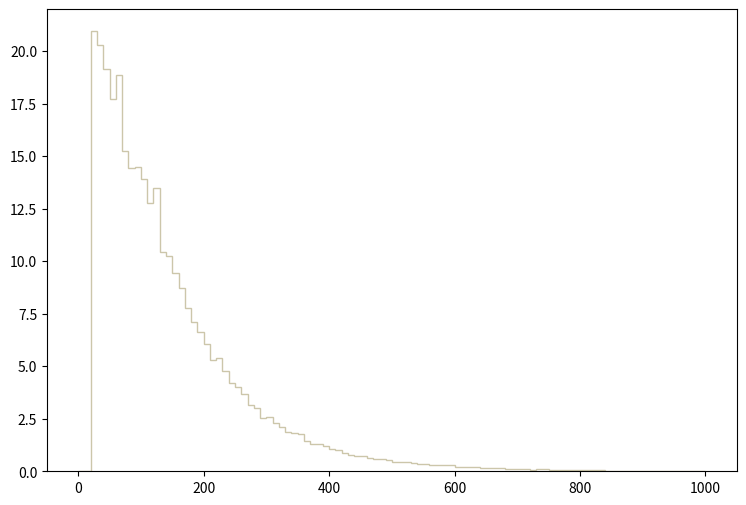

Generate this figure with matplotlib: (Note: this script raises an exception after producing the figure.)
def selection_3():

    # Library import
    import numpy
    import matplotlib
    import matplotlib.pyplot   as plt
    import matplotlib.gridspec as gridspec

    # Library version
    matplotlib_version = matplotlib.__version__
    numpy_version      = numpy.__version__

    # Histo binning
    xBinning = numpy.linspace(0.0,1000.0,101,endpoint=True)

    # Creating data sequence: middle of each bin
    xData = numpy.array([5.0,15.0,25.0,35.0,45.0,55.0,65.0,75.0,85.0,95.0,105.0,115.0,125.0,135.0,145.0,155.0,165.0,175.0,185.0,195.0,205.0,215.0,225.0,235.0,245.0,255.0,265.0,275.0,285.0,295.0,305.0,315.0,325.0,335.0,345.0,355.0,365.0,375.0,385.0,395.0,405.0,415.0,425.0,435.0,445.0,455.0,465.0,475.0,485.0,495.0,505.0,515.0,525.0,535.0,545.0,555.0,565.0,575.0,585.0,595.0,605.0,615.0,625.0,635.0,645.0,655.0,665.0,675.0,685.0,695.0,705.0,715.0,725.0,735.0,745.0,755.0,765.0,775.0,785.0,795.0,805.0,815.0,825.0,835.0,845.0,855.0,865.0,875.0,885.0,895.0,905.0,915.0,925.0,935.0,945.0,955.0,965.0,975.0,985.0,995.0])

    # Creating weights for histo: y4_PT_0
    y4_PT_0_weights = numpy.array([0.0,0.0,6.07484741657,5.20625149999,4.97627952208,4.77637954127,4.55171156285,4.25451559139,4.04223161178,3.79810563523,3.48675646513,3.19486689316,2.92597411899,2.80744933037,2.63939134651,2.48548616129,2.36873017251,2.15467739306,1.90170621736,1.8044098267,1.74603183231,1.63281384318,1.49306065661,1.36038346935,1.31438867377,1.17640428702,1.11625749279,1.01365390265,0.965889907235,0.783679924735,0.813753521847,0.739454328982,0.732377929662,0.626236339856,0.624467140026,0.638619538667,0.507711551239,0.481175953788,0.436950358035,0.447564357016,0.392724482283,0.373265164151,0.3467297267,0.284813692646,0.270661454006,0.309580090268,0.265354374515,0.237049897234,0.245895056384,0.224666698423,0.155674585049,0.17690290301,0.214052539442,0.160981664539,0.125601067937,0.139753306578,0.136215226918,0.120293988447,0.104372709976,0.109679789466,0.0937585509954,0.0831443520148,0.0955275908255,0.0725301930342,0.0636850338837,0.068992153374,0.0672231135439,0.0636850338837,0.0548399147331,0.0636850338837,0.0389186402622,0.0654540737138,0.0300734971117,0.0406876760923,0.0406876760923,0.0318425249418,0.0247664096214,0.0336115527719,0.0300734971117,0.0141522346408,0.0194593221311,0.0212283499612,0.0212283499612,0.0159212624709,0.0159212624709,0.0106141749806,0.00884514715051,0.0159212624709,0.00707611532041,0.0106141749806,0.00707611532041,0.0123832028107,0.0035380584602,0.00707611532041,0.0106141749806,0.0053070874903,0.0053070874903,0.00884514715051,0.0035380584602,0.00707611532041])

    # Creating weights for histo: y4_PT_1
    y4_PT_1_weights = numpy.array([0.0,0.0,3.90559020362,3.4098395493,3.184383199,3.05922062016,2.90005937365,2.69067250471,2.59447024398,2.33587893166,2.18523204026,2.12003125671,1.8892599792,1.66270571154,1.62632415953,1.44260945213,1.39024714742,1.25777804247,1.16363732442,1.0803099133,0.944656967911,0.902964485484,0.808927284215,0.7608055704,0.720230589587,0.684924972608,0.648649335451,0.502277007629,0.526816080088,0.464822718018,0.461619693006,0.412484793714,0.39755051973,0.337661545893,0.325900960506,0.28000465763,0.255365785403,0.250059771033,0.22869290836,0.223345647149,0.201964196204,0.200894176418,0.179527673455,0.150678106305,0.15068326216,0.137849059879,0.12715281884,0.107934748702,0.112197401854,0.116476082122,0.0822722593839,0.0780036110513,0.0790783470457,0.0812097935254,0.0737402784453,0.0630358040256,0.0448726458182,0.061973338167,0.0545157734797,0.0576995339793,0.039533074426,0.0363344179017,0.0406034379355,0.0459482611057,0.0416654641475,0.0384728147938,0.0203040730752,0.0320609174698,0.0256479210294,0.0224402757314,0.0245828332786,0.0256441920272,0.0160344015652,0.0213785812527,0.0213699282091,0.0128207331093,0.0149610924238,0.0117553096284,0.0128248937644,0.0160306765598,0.0138933747873,0.00962064173846,0.00641112994094,0.0160276110243,0.00641375982671,0.00855215671885,0.00427087054611,0.00748071407694,0.00641112994094,0.00427569466788,0.00106771763653,0.00534417968749,0.00320688031303,0.00213916307619,0.00427383216519,0.00855292410193,0.00534154980172,0.00106958133825,0.00106771763653,0.00213543527306])

    # Creating weights for histo: y4_PT_2
    y4_PT_2_weights = numpy.array([0.0,0.0,2.66673544522,2.35492216978,2.18269532811,2.13477731651,1.91116046241,1.79032403317,1.7354616199,1.49378876142,1.48614955958,1.36739633084,1.23336509841,1.10697306783,1.01460944549,0.902106618266,0.843771804151,0.816687797598,0.754186182476,0.655572558616,0.600710145342,0.608348947191,0.527096927532,0.47154011409,0.420844101824,0.409038498967,0.360426007205,0.328480719476,0.294452071243,0.295146511411,0.269451425194,0.234033816625,0.2215334936,0.211811051248,0.185421444863,0.181254683855,0.169448840998,0.145837115285,0.125697710413,0.124308790077,0.117364148396,0.0930579425155,0.0937524226835,0.0965302633556,0.079863179323,0.0694462568026,0.0666683761305,0.0611126947863,0.0583348541142,0.0604182146182,0.0506957722659,0.053473612938,0.0444456107537,0.0486123717618,0.0347231204013,0.0430566504176,0.027084034553,0.027778494721,0.026389570385,0.0236117217129,0.027778494721,0.0215283332088,0.027084034553,0.0187504845367,0.0173615602006,0.0166670960326,0.00972247435236,0.0173615602006,0.00902801018434,0.0111113986884,0.0111113986884,0.0131947871925,0.0111113986884,0.00763908584828,0.00763908584828,0.00763908584828,0.00694462568026,0.00694462568026,0.00694462568026,0.00694462568026,0.00486123717618,0.0027778494721,0.00625016151223,0.0027778494721,0.00347231204013,0.00555569734421,0.00486123717618,0.00486123717618,0.0027778494721,0.00138892473605,0.000694462568026,0.0027778494721,0.0027778494721,0.00208338730408,0.00138892473605,0.00138892473605,0.000694462568026,0.00347231204013,0.00208338730408,0.000694462568026])

    # Creating weights for histo: y4_PT_3
    y4_PT_3_weights = numpy.array([0.0,0.0,1.90942450352,1.69273524638,1.562342812,1.40397477023,1.33048075085,1.2612539326,1.17827671072,1.02607267058,1.00710666558,0.893783435694,0.83878142119,0.801323011312,0.693689782929,0.6514897718,0.572779751044,0.553813746043,0.486957728413,0.460404921411,0.398290705031,0.369841337529,0.371263817904,0.3219516449,0.290657356647,0.266949590396,0.244190144394,0.228068820143,0.205309374141,0.179704967389,0.163583683138,0.155523041012,0.149358999387,0.124702912885,0.119961351634,0.100995146633,0.101943466883,0.0858221426316,0.0948311050073,0.0801323011312,0.064485177005,0.06495929713,0.0559503747543,0.0583211353795,0.0436223315034,0.0417256910032,0.0421998511283,0.0412515308782,0.0341392010026,0.0346133571277,0.0341392010026,0.025604402752,0.0237077782518,0.0270268671271,0.0184920688764,0.013276355501,0.0170696005013,0.0203886893766,0.012328043251,0.0194403771265,0.0151729800012,0.0118538911259,0.0165954443763,0.00995726662577,0.00995726662577,0.0146988238761,0.00853480225066,0.0104314227508,0.00426740112533,0.0104314227508,0.00853480225066,0.00568986550044,0.00426740112533,0.00379324460029,0.00379324460029,0.00663817775051,0.00189662250015,0.0052157133754,0.00379324460029,0.00379324460029,0.00711233387555,0.00426740112533,0.00189662250015,0.00331908927526,0.000948311050073,0.00237077782518,0.00142246677511,0.00189662250015,0.00426740112533,0.00189662250015,0.00237077782518,0.00237077782518,0.00142246677511,0.000474155725037,0.000948311050073,0.00142246677511,0.000474155725037,0.000474155725037,0.00237077782518,0.000474155725037])

    # Creating weights for histo: y4_PT_4
    y4_PT_4_weights = numpy.array([0.0,0.0,0.0,0.0,0.0,0.0,0.0,0.0,0.0,0.0,0.0,0.0,0.0,0.0,0.0,0.0,0.0,0.0,0.0,0.0,0.0,0.0,0.0,0.0,0.0,0.0,0.0,0.0,0.0,0.0,0.0,0.0,0.0,0.0,0.0,0.0,0.0,0.0,0.0,0.0,0.0,0.0,0.0,0.0,0.0,0.0,0.0,0.0,0.0,0.0,0.0,0.0,0.0,0.0,0.0,0.0,0.0,0.0,0.0,0.0,0.0,0.0,0.0,0.0,0.0,0.0,0.0,0.0,0.0,0.0,0.0,0.0,0.0,0.0,0.0,0.0,0.0,0.0,0.0,0.0,0.0,0.0,0.0,0.0,0.0,0.0,0.0,0.0,0.0,0.0,0.0,0.0,0.0,0.0,0.0,0.0,0.0,0.0,0.0,0.0])

    # Creating weights for histo: y4_PT_5
    y4_PT_5_weights = numpy.array([0.0,0.0,1.05462838872,0.0,1.0521138287,0.0,1.0529581672,0.0,0.0,0.0,0.0,0.0,0.0,0.0,0.0,0.0,0.0,0.0,0.0,0.0,0.0,0.0,0.0,0.0,0.0,0.0,0.0,0.0,0.0,0.0,0.0,0.0,0.0,0.0,0.0,0.0,0.0,0.0,0.0,0.0,0.0,0.0,0.0,0.0,0.0,0.0,0.0,0.0,0.0,0.0,0.0,0.0,0.0,0.0,0.0,0.0,0.0,0.0,0.0,0.0,0.0,0.0,0.0,0.0,0.0,0.0,0.0,0.0,0.0,0.0,0.0,0.0,0.0,0.0,0.0,0.0,0.0,0.0,0.0,0.0,0.0,0.0,0.0,0.0,0.0,0.0,0.0,0.0,0.0,0.0,0.0,0.0,0.0,0.0,0.0,0.0,0.0,0.0,0.0,0.0])

    # Creating weights for histo: y4_PT_6
    y4_PT_6_weights = numpy.array([0.0,0.0,1.15196926193,4.14546686726,2.07128556314,2.30314234879,2.99532358213,1.38295763269,1.15081073498,1.84150989919,1.84187686212,1.61263992282,2.53659494287,0.461124849562,1.15077768911,0.691380062969,0.460707165054,0.0,0.0,0.0,0.0,0.0,0.0,0.0,0.0,0.0,0.0,0.0,0.0,0.0,0.0,0.0,0.0,0.0,0.0,0.0,0.0,0.0,0.0,0.0,0.0,0.0,0.0,0.0,0.0,0.0,0.0,0.0,0.0,0.0,0.0,0.0,0.0,0.0,0.0,0.0,0.0,0.0,0.0,0.0,0.0,0.0,0.0,0.0,0.0,0.0,0.0,0.0,0.0,0.0,0.0,0.0,0.0,0.0,0.0,0.0,0.0,0.0,0.0,0.0,0.0,0.0,0.0,0.0,0.0,0.0,0.0,0.0,0.0,0.0,0.0,0.0,0.0,0.0,0.0,0.0,0.0,0.0,0.0,0.0])

    # Creating weights for histo: y4_PT_7
    y4_PT_7_weights = numpy.array([0.0,0.0,2.35403599972,1.41266419099,2.07671152374,1.99354845762,1.85609859839,1.74406233686,1.49540870465,1.74443741835,1.8551733974,1.57821630893,1.8827986294,1.79972135115,1.32958075756,1.57824439195,1.46788080148,1.41290885953,1.35653545928,1.27375786152,0.969080905097,0.636699853394,1.02415209938,0.747512002845,0.221556745765,0.36000362928,0.360011284789,0.166236651256,0.0828748881291,0.0277222376876,0.0,0.0,0.0,0.0,0.0,0.0,0.0,0.0,0.0,0.0,0.0,0.0,0.0,0.0,0.0,0.0,0.0,0.0,0.0,0.0,0.0,0.0,0.0,0.0,0.0,0.0,0.0,0.0,0.0,0.0,0.0,0.0,0.0,0.0,0.0,0.0,0.0,0.0,0.0,0.0,0.0,0.0,0.0,0.0,0.0,0.0,0.0,0.0,0.0,0.0,0.0,0.0,0.0,0.0,0.0,0.0,0.0,0.0,0.0,0.0,0.0,0.0,0.0,0.0,0.0,0.0,0.0,0.0,0.0,0.0])

    # Creating weights for histo: y4_PT_8
    y4_PT_8_weights = numpy.array([0.0,0.0,0.816624299929,0.847103616213,0.695752625962,0.55432358588,0.665464465348,0.554366550392,0.594913641312,0.796518364615,0.675453714448,0.665563987664,0.766337615281,0.685355578101,0.654902962926,0.625159140836,0.675573262597,0.614919872257,0.645341538418,0.544521487282,0.625120909702,0.504131447432,0.544501764871,0.524144657076,0.705610190047,0.554607042429,0.443654163045,0.433346685268,0.494214716117,0.292538445978,0.413215748006,0.342808624486,0.221770189954,0.161297092786,0.130998008991,0.191592110731,0.0705828653668,0.0503668486607,0.0403519907686,0.0100846024034,0.0,0.0,0.0,0.0,0.0,0.0,0.0,0.0,0.0,0.0,0.0,0.0,0.0,0.0,0.0,0.0,0.0,0.0,0.0,0.0,0.0,0.0,0.0,0.0,0.0,0.0,0.0,0.0,0.0,0.0,0.0,0.0,0.0,0.0,0.0,0.0,0.0,0.0,0.0,0.0,0.0,0.0,0.0,0.0,0.0,0.0,0.0,0.0,0.0,0.0,0.0,0.0,0.0,0.0,0.0,0.0,0.0,0.0,0.0,0.0])

    # Creating weights for histo: y4_PT_9
    y4_PT_9_weights = numpy.array([0.0,0.0,0.461223304328,0.401713933697,0.345168970089,0.339518636703,0.282930004188,0.257400083665,0.297117705146,0.274452849692,0.265985660171,0.274443577263,0.248954016813,0.200886592451,0.248980141208,0.217799810348,0.226396352175,0.203669167531,0.220590503613,0.240494291405,0.263167726742,0.22908173989,0.246120962784,0.229171463143,0.220680034492,0.294228593322,0.271553580518,0.280044047298,0.260194932209,0.288645244576,0.282900878759,0.229198318559,0.257496540009,0.277205414422,0.288555521324,0.243280329218,0.240484018631,0.183940978764,0.260225519682,0.229204589952,0.198067273928,0.20088170615,0.135804415171,0.124498169551,0.115999045939,0.0961765169427,0.0481013976183,0.0735709126931,0.0651046850421,0.0480742344037,0.0594057964477,0.0452637650872,0.0396098535436,0.0367849407841,0.0198036724931,0.0197992940599,0.0141489683684,0.0028271100558,0.00566047149844,0.00565071043959,0.0,0.0,0.0,0.0,0.0,0.0,0.0,0.0,0.0,0.0,0.0,0.0,0.0,0.0,0.0,0.0,0.0,0.0,0.0,0.0,0.0,0.0,0.0,0.0,0.0,0.0,0.0,0.0,0.0,0.0,0.0,0.0,0.0,0.0,0.0,0.0,0.0,0.0,0.0,0.0])

    # Creating weights for histo: y4_PT_10
    y4_PT_10_weights = numpy.array([0.0,0.0,0.0578886571164,0.0654949359643,0.047269924506,0.0381081870264,0.0274217245724,0.0380153952501,0.0290052464243,0.0380934759909,0.0259196392317,0.0228540839485,0.0274196567562,0.00456656063309,0.0106596009304,0.0137082272975,0.0151919858784,0.0151841163607,0.016728456049,0.0121775233802,0.0228492866148,0.0152297028464,0.0121575541835,0.0197920262287,0.0137063130905,0.00912570430477,0.0136821137326,0.0136781789737,0.0076256276998,0.0228986896985,0.0182696999211,0.0228629223858,0.0152104189831,0.0212864074769,0.0304524223821,0.0274217363885,0.0228417006833,0.0197749756069,0.0213510060559,0.0303954097346,0.0320008504385,0.02895551249,0.0304396373697,0.0303826365384,0.0472342871703,0.0365619803954,0.050328827329,0.0425762888852,0.0442239248562,0.039660845244,0.0335054053426,0.0380489293213,0.0395747531924,0.0411030111785,0.0548946364586,0.057941616844,0.0320023747145,0.0380960637153,0.054860287077,0.0441785156118,0.0274625491728,0.031996324875,0.0198249104148,0.0274270418142,0.0106799529685,0.0152205571907,0.0167747869486,0.0197493465017,0.010646577233,0.010684560063,0.00610276966803,0.00457786981545,0.0,0.00153528737971,0.00610901329144,0.00152607673542,0.00302457943684,0.003052912064,0.00151690862907,0.0,0.0,0.0,0.0,0.0,0.0,0.0,0.0,0.0,0.0,0.0,0.0,0.0,0.0,0.0,0.0,0.0,0.0,0.0,0.0,0.0])

    # Creating weights for histo: y4_PT_11
    y4_PT_11_weights = numpy.array([0.0,0.0,0.00830935147317,0.00686212867026,0.0057777918495,0.00487499237596,0.00343193664794,0.0039737719234,0.00252637273229,0.00234767030544,0.00162461810849,0.00252753697142,0.00216603821697,0.00162427804128,0.00126508311697,0.00162446251715,0.00126490672877,0.00108334627393,0.00162441360601,0.00216564115096,0.00198639299905,0.001985104749,0.000901942565811,0.000722357812845,0.00108287449327,0.00126317211644,0.0018061512193,0.000721643787256,0.00252674938656,0.00162505330208,0.00162595103328,0.00108327849157,0.00126367932879,0.00108453400582,0.00144331453341,0.00216528644893,0.00198653357043,0.00234658540248,0.00198651855048,0.000722846924224,0.00253033029806,0.00234643943932,0.00325011469182,0.00162371036398,0.00343175448284,0.00360926417115,0.0016237034317,0.00324671517517,0.00433281048613,0.00379432543106,0.00451221808065,0.00325053216957,0.00216682657208,0.00361096912869,0.00632018170794,0.00415376105979,0.00415287141626,0.00270884940443,0.00740285092848,0.00559668969588,0.00613692284273,0.00758210832344,0.00866876360916,0.00938883569284,0.0079450212645,0.00866896002397,0.00938716039008,0.0131790021367,0.00848917885619,0.00957163240558,0.0121009891024,0.0106549216807,0.0106480856752,0.00974956881468,0.00957010730238,0.00902793311509,0.0113765304214,0.0108339942147,0.0106544595282,0.00975270374903,0.00993226539437,0.0093889589335,0.00848701444206,0.00559722117123,0.00740305119456,0.0061388715857,0.00794359629434,0.00325065078871,0.00541598422314,0.00343001717462,0.00523492058222,0.0066811227984,0.00379199310152,0.00397064854286,0.00288920710742,0.00307069746913,0.00306901523409,0.00234680723568,0.00289091437573,0.00271114129562])

    # Creating weights for histo: y4_PT_12
    y4_PT_12_weights = numpy.array([0.0,0.0,0.012170493784,0.0242554668822,0.0121753353338,0.0,0.0,0.0,0.0,0.0,0.0,0.0,0.0,0.0,0.0,0.0,0.0,0.0,0.0,0.0,0.0,0.0,0.0,0.0,0.0,0.0,0.0,0.0,0.0,0.0,0.0,0.0,0.0,0.0,0.0,0.0,0.0,0.0,0.0,0.0,0.0,0.0,0.0,0.0,0.0,0.0,0.0,0.0,0.0,0.0,0.0,0.0,0.0,0.0,0.0,0.0,0.0,0.0,0.0,0.0,0.0,0.0,0.0,0.0,0.0,0.0,0.0,0.0,0.0,0.0,0.0,0.0,0.0,0.0,0.0,0.0,0.0,0.0,0.0,0.0,0.0,0.0,0.0,0.0,0.0,0.0,0.0,0.0,0.0,0.0,0.0,0.0,0.0,0.0,0.0,0.0,0.0,0.0,0.0,0.0])

    # Creating weights for histo: y4_PT_13
    y4_PT_13_weights = numpy.array([0.0,0.0,0.120516882096,0.190667418918,0.170688939005,0.230969775691,0.220865995678,0.150608273824,0.0702865634698,0.0100459438961,0.0,0.0,0.0,0.0,0.0,0.0,0.0,0.0,0.0,0.0,0.0,0.0,0.0,0.0,0.0,0.0,0.0,0.0,0.0,0.0,0.0,0.0,0.0,0.0,0.0,0.0,0.0,0.0,0.0,0.0,0.0,0.0,0.0,0.0,0.0,0.0,0.0,0.0,0.0,0.0,0.0,0.0,0.0,0.0,0.0,0.0,0.0,0.0,0.0,0.0,0.0,0.0,0.0,0.0,0.0,0.0,0.0,0.0,0.0,0.0,0.0,0.0,0.0,0.0,0.0,0.0,0.0,0.0,0.0,0.0,0.0,0.0,0.0,0.0,0.0,0.0,0.0,0.0,0.0,0.0,0.0,0.0,0.0,0.0,0.0,0.0,0.0,0.0,0.0,0.0])

    # Creating weights for histo: y4_PT_14
    y4_PT_14_weights = numpy.array([0.0,0.0,0.198084037561,0.31351194449,0.445496209225,0.467619888339,0.583054986195,0.577571193396,0.693118827227,0.555574269604,0.544584339317,0.494883658319,0.50052345767,0.373980165186,0.324499762188,0.247559646607,0.176019389051,0.115393049215,0.0439894192711,0.0274758738871,0.0,0.0,0.0,0.0,0.0,0.0,0.0,0.0,0.0,0.0,0.0,0.0,0.0,0.0,0.0,0.0,0.0,0.0,0.0,0.0,0.0,0.0,0.0,0.0,0.0,0.0,0.0,0.0,0.0,0.0,0.0,0.0,0.0,0.0,0.0,0.0,0.0,0.0,0.0,0.0,0.0,0.0,0.0,0.0,0.0,0.0,0.0,0.0,0.0,0.0,0.0,0.0,0.0,0.0,0.0,0.0,0.0,0.0,0.0,0.0,0.0,0.0,0.0,0.0,0.0,0.0,0.0,0.0,0.0,0.0,0.0,0.0,0.0,0.0,0.0,0.0,0.0,0.0,0.0,0.0])

    # Creating weights for histo: y4_PT_15
    y4_PT_15_weights = numpy.array([0.0,0.0,0.107569510644,0.159834387706,0.237835485183,0.296068725784,0.341467706071,0.373026348684,0.375033292643,0.39866176095,0.369072103919,0.34638109128,0.41743953349,0.372032175906,0.369074949795,0.368120939945,0.350345637316,0.399686516877,0.307892219056,0.316796364428,0.279250118549,0.20230063245,0.190451887037,0.180576456145,0.117451715524,0.0858512665881,0.0631590514663,0.0434230603867,0.0148022518436,0.00986973513175,0.0,0.0,0.0,0.0,0.0,0.0,0.0,0.0,0.0,0.0,0.0,0.0,0.0,0.0,0.0,0.0,0.0,0.0,0.0,0.0,0.0,0.0,0.0,0.0,0.0,0.0,0.0,0.0,0.0,0.0,0.0,0.0,0.0,0.0,0.0,0.0,0.0,0.0,0.0,0.0,0.0,0.0,0.0,0.0,0.0,0.0,0.0,0.0,0.0,0.0,0.0,0.0,0.0,0.0,0.0,0.0,0.0,0.0,0.0,0.0,0.0,0.0,0.0,0.0,0.0,0.0,0.0,0.0,0.0,0.0])

    # Creating weights for histo: y4_PT_16
    y4_PT_16_weights = numpy.array([0.0,0.0,0.0287386225353,0.0471453137393,0.064036059712,0.0892481061597,0.0995732117025,0.105116064126,0.112683447048,0.128803190991,0.120988463256,0.141919667971,0.140142882391,0.131331293443,0.140156966081,0.149220140954,0.143433424629,0.143181558631,0.137888531671,0.148983358908,0.141911065717,0.13007164337,0.126282850572,0.120244948429,0.123264339616,0.120001604664,0.104859476891,0.104607890967,0.102586681338,0.10411896285,0.0909966843491,0.0791581022219,0.0579749114769,0.0524290982777,0.0395763103928,0.0342805427144,0.0289909606569,0.0138615482158,0.00882280788765,0.00377996328405,0.0,0.0,0.0,0.0,0.0,0.0,0.0,0.0,0.0,0.0,0.0,0.0,0.0,0.0,0.0,0.0,0.0,0.0,0.0,0.0,0.0,0.0,0.0,0.0,0.0,0.0,0.0,0.0,0.0,0.0,0.0,0.0,0.0,0.0,0.0,0.0,0.0,0.0,0.0,0.0,0.0,0.0,0.0,0.0,0.0,0.0,0.0,0.0,0.0,0.0,0.0,0.0,0.0,0.0,0.0,0.0,0.0,0.0,0.0,0.0])

    # Creating weights for histo: y4_PT_17
    y4_PT_17_weights = numpy.array([0.0,0.0,0.0151722744734,0.0257760572781,0.0277619033204,0.0352127451226,0.0395232531673,0.0400689339222,0.0503777511844,0.0518301437998,0.0460993661199,0.0529711944513,0.0472398568938,0.0466623430952,0.0466740105456,0.0497999774426,0.0483796878119,0.0552642833532,0.0577990894338,0.0569929755901,0.0509945763924,0.0558091842786,0.0501156484605,0.0460905380491,0.056957813274,0.0544144290679,0.0461057547239,0.0532696492313,0.0535481183788,0.0489525326307,0.0538078616183,0.0532481939199,0.0538143302047,0.0501142287707,0.0609924216098,0.0526891660816,0.0506668380116,0.0483805876152,0.0509633732111,0.0418048545796,0.04465198241,0.0426608875147,0.0338083720137,0.0289025640571,0.0291987393353,0.0220538906659,0.0231870930324,0.0186147222113,0.0157373709855,0.0123215574274,0.0134671070957,0.00801535744122,0.010879552542,0.00544157087883,0.00629035739746,0.0048590431759,0.00315123337563,0.00228740414421,0.000570437544937,0.000573476980743,0.0,0.0,0.0,0.0,0.0,0.0,0.0,0.0,0.0,0.0,0.0,0.0,0.0,0.0,0.0,0.0,0.0,0.0,0.0,0.0,0.0,0.0,0.0,0.0,0.0,0.0,0.0,0.0,0.0,0.0,0.0,0.0,0.0,0.0,0.0,0.0,0.0,0.0,0.0,0.0])

    # Creating weights for histo: y4_PT_18
    y4_PT_18_weights = numpy.array([0.0,0.0,0.00203023686697,0.00330505940149,0.00457813469553,0.00444700574288,0.00433982433676,0.00500579160733,0.00468589865485,0.00490187501373,0.00490069733424,0.00472927162631,0.00429701296335,0.00466560568666,0.00451344195349,0.00410183752552,0.00518109820923,0.00488013194909,0.00453648423748,0.00446931878763,0.00434253174226,0.00468651054526,0.00455639163089,0.00449244908325,0.00427686249019,0.00412531609576,0.00433829041971,0.00485652806705,0.0049028431417,0.00457613557413,0.00472786344016,0.00451228103812,0.00516050348687,0.00550521572015,0.0055270174592,0.00546343534016,0.00582993254838,0.00587162910776,0.00602748932957,0.00664594708189,0.00675932702167,0.006825587209,0.00691048909863,0.00662695333306,0.00715041300402,0.00695376567639,0.00762135906668,0.00652188420615,0.00807411605831,0.00770777810924,0.00788062876744,0.00917801664672,0.00773262253621,0.00818296968548,0.0082691205021,0.00794606332182,0.0075794403827,0.00755999819364,0.00826910792901,0.00766849139222,0.00684624898785,0.00654375300169,0.00563605549171,0.00472775866441,0.00440546006059,0.00449218085732,0.00380075433564,0.00339095330796,0.00246257935053,0.00235287871616,0.00185822064288,0.00149050300667,0.00146861535149,0.00125084229797,0.000775942417429,0.000799464574381,0.000775939064605,0.000194590956758,0.00021602262785,6.48123121329e-05,0.0,0.0,0.0,0.0,0.0,0.0,0.0,0.0,0.0,0.0,0.0,0.0,0.0,0.0,0.0,0.0,0.0,0.0,0.0,0.0])

    # Creating weights for histo: y4_PT_19
    y4_PT_19_weights = numpy.array([0.0,0.0,0.000508893869518,0.000879128628745,0.000992943272196,0.000737860541265,0.000507704851964,0.000738067423785,0.000709235159,0.000822779949229,0.000766849490227,0.000650196412665,0.000454346241198,0.000650855377302,0.000651784640709,0.000593312779211,0.000623069703412,0.000511161557381,0.000623539607427,0.000793008173447,0.000510494127343,0.000597687460833,0.000678863527872,0.000538564209004,0.000568217469172,0.000453062025012,0.000539805949669,0.000878340752387,0.000396081410735,0.0005928335187,0.000624078571292,0.000738070542617,0.000593818029988,0.00048155730743,0.000510886951653,0.000624431741882,0.000764373137654,0.000565531857827,0.000709441447457,0.000710160560996,0.00102190697347,0.000595592348338,0.00042465332731,0.000738077968407,0.000678803230454,0.000992078316133,0.000650647900719,0.000851640283501,0.00118927686262,0.000936860287459,0.000707942180381,0.0011320459992,0.00079299955953,0.000766869985408,0.00130461156535,0.00107612192638,0.00116265109718,0.00101848323856,0.00110836708442,0.00110386571881,0.00150483047781,0.00127272581557,0.00107824273211,0.00153224204038,0.00180962798417,0.00164447543603,0.0018163646612,0.0017347775024,0.00133396452656,0.00153737029121,0.00164394969007,0.00161533217915,0.00175967469236,0.00141904745043,0.00161779308608,0.00190046916293,0.00190158303148,0.00192184207277,0.00193016044314,0.00175371326785,0.00176071875848,0.00153214847542,0.00124928541717,0.00135856230864,0.00133031044363,0.00107794035393,0.00110429626614,0.000964978636758,0.000850867555755,0.000566123693319,0.000705250925435,0.000820178546347,0.000564525960263,0.000595245563928,0.000677627430807,0.000654230399025,0.000511285122533,0.000339645106893,0.000508386093972,0.000312252108798])

    # Creating a new Canvas
    fig   = plt.figure(figsize=(12,6),dpi=80)
    frame = gridspec.GridSpec(1,1,right=0.7)
    pad   = fig.add_subplot(frame[0])

    # Creating a new Stack
    pad.hist(x=xData, bins=xBinning, weights=y4_PT_0_weights+y4_PT_1_weights+y4_PT_2_weights+y4_PT_3_weights+y4_PT_4_weights+y4_PT_5_weights+y4_PT_6_weights+y4_PT_7_weights+y4_PT_8_weights+y4_PT_9_weights+y4_PT_10_weights+y4_PT_11_weights+y4_PT_12_weights+y4_PT_13_weights+y4_PT_14_weights+y4_PT_15_weights+y4_PT_16_weights+y4_PT_17_weights+y4_PT_18_weights+y4_PT_19_weights,\
             label="$bg\_vbf\_1600\_inf$", histtype="step", rwidth=1.0,\
             color=None, edgecolor="#ccc6aa", linewidth=1, linestyle="solid",\
             bottom=None, cumulative=False, normed=False, align="mid", orientation="vertical")

    pad.hist(x=xData, bins=xBinning, weights=y4_PT_0_weights+y4_PT_1_weights+y4_PT_2_weights+y4_PT_3_weights+y4_PT_4_weights+y4_PT_5_weights+y4_PT_6_weights+y4_PT_7_weights+y4_PT_8_weights+y4_PT_9_weights+y4_PT_10_weights+y4_PT_11_weights+y4_PT_12_weights+y4_PT_13_weights+y4_PT_14_weights+y4_PT_15_weights+y4_PT_16_weights+y4_PT_17_weights+y4_PT_18_weights,\
             label="$bg\_vbf\_1200\_1600$", histtype="step", rwidth=1.0,\
             color=None, edgecolor="#c1bfa8", linewidth=1, linestyle="solid",\
             bottom=None, cumulative=False, normed=False, align="mid", orientation="vertical")

    pad.hist(x=xData, bins=xBinning, weights=y4_PT_0_weights+y4_PT_1_weights+y4_PT_2_weights+y4_PT_3_weights+y4_PT_4_weights+y4_PT_5_weights+y4_PT_6_weights+y4_PT_7_weights+y4_PT_8_weights+y4_PT_9_weights+y4_PT_10_weights+y4_PT_11_weights+y4_PT_12_weights+y4_PT_13_weights+y4_PT_14_weights+y4_PT_15_weights+y4_PT_16_weights+y4_PT_17_weights,\
             label="$bg\_vbf\_800\_1200$", histtype="step", rwidth=1.0,\
             color=None, edgecolor="#bab5a3", linewidth=1, linestyle="solid",\
             bottom=None, cumulative=False, normed=False, align="mid", orientation="vertical")

    pad.hist(x=xData, bins=xBinning, weights=y4_PT_0_weights+y4_PT_1_weights+y4_PT_2_weights+y4_PT_3_weights+y4_PT_4_weights+y4_PT_5_weights+y4_PT_6_weights+y4_PT_7_weights+y4_PT_8_weights+y4_PT_9_weights+y4_PT_10_weights+y4_PT_11_weights+y4_PT_12_weights+y4_PT_13_weights+y4_PT_14_weights+y4_PT_15_weights+y4_PT_16_weights,\
             label="$bg\_vbf\_600\_800$", histtype="step", rwidth=1.0,\
             color=None, edgecolor="#b2a596", linewidth=1, linestyle="solid",\
             bottom=None, cumulative=False, normed=False, align="mid", orientation="vertical")

    pad.hist(x=xData, bins=xBinning, weights=y4_PT_0_weights+y4_PT_1_weights+y4_PT_2_weights+y4_PT_3_weights+y4_PT_4_weights+y4_PT_5_weights+y4_PT_6_weights+y4_PT_7_weights+y4_PT_8_weights+y4_PT_9_weights+y4_PT_10_weights+y4_PT_11_weights+y4_PT_12_weights+y4_PT_13_weights+y4_PT_14_weights+y4_PT_15_weights,\
             label="$bg\_vbf\_400\_600$", histtype="step", rwidth=1.0,\
             color=None, edgecolor="#b7a39b", linewidth=1, linestyle="solid",\
             bottom=None, cumulative=False, normed=False, align="mid", orientation="vertical")

    pad.hist(x=xData, bins=xBinning, weights=y4_PT_0_weights+y4_PT_1_weights+y4_PT_2_weights+y4_PT_3_weights+y4_PT_4_weights+y4_PT_5_weights+y4_PT_6_weights+y4_PT_7_weights+y4_PT_8_weights+y4_PT_9_weights+y4_PT_10_weights+y4_PT_11_weights+y4_PT_12_weights+y4_PT_13_weights+y4_PT_14_weights,\
             label="$bg\_vbf\_200\_400$", histtype="step", rwidth=1.0,\
             color=None, edgecolor="#ad998c", linewidth=1, linestyle="solid",\
             bottom=None, cumulative=False, normed=False, align="mid", orientation="vertical")

    pad.hist(x=xData, bins=xBinning, weights=y4_PT_0_weights+y4_PT_1_weights+y4_PT_2_weights+y4_PT_3_weights+y4_PT_4_weights+y4_PT_5_weights+y4_PT_6_weights+y4_PT_7_weights+y4_PT_8_weights+y4_PT_9_weights+y4_PT_10_weights+y4_PT_11_weights+y4_PT_12_weights+y4_PT_13_weights,\
             label="$bg\_vbf\_100\_200$", histtype="step", rwidth=1.0,\
             color=None, edgecolor="#9b8e82", linewidth=1, linestyle="solid",\
             bottom=None, cumulative=False, normed=False, align="mid", orientation="vertical")

    pad.hist(x=xData, bins=xBinning, weights=y4_PT_0_weights+y4_PT_1_weights+y4_PT_2_weights+y4_PT_3_weights+y4_PT_4_weights+y4_PT_5_weights+y4_PT_6_weights+y4_PT_7_weights+y4_PT_8_weights+y4_PT_9_weights+y4_PT_10_weights+y4_PT_11_weights+y4_PT_12_weights,\
             label="$bg\_vbf\_0\_100$", histtype="step", rwidth=1.0,\
             color=None, edgecolor="#876656", linewidth=1, linestyle="solid",\
             bottom=None, cumulative=False, normed=False, align="mid", orientation="vertical")

    pad.hist(x=xData, bins=xBinning, weights=y4_PT_0_weights+y4_PT_1_weights+y4_PT_2_weights+y4_PT_3_weights+y4_PT_4_weights+y4_PT_5_weights+y4_PT_6_weights+y4_PT_7_weights+y4_PT_8_weights+y4_PT_9_weights+y4_PT_10_weights+y4_PT_11_weights,\
             label="$bg\_dip\_1600\_inf$", histtype="step", rwidth=1.0,\
             color=None, edgecolor="#afcec6", linewidth=1, linestyle="solid",\
             bottom=None, cumulative=False, normed=False, align="mid", orientation="vertical")

    pad.hist(x=xData, bins=xBinning, weights=y4_PT_0_weights+y4_PT_1_weights+y4_PT_2_weights+y4_PT_3_weights+y4_PT_4_weights+y4_PT_5_weights+y4_PT_6_weights+y4_PT_7_weights+y4_PT_8_weights+y4_PT_9_weights+y4_PT_10_weights,\
             label="$bg\_dip\_1200\_1600$", histtype="step", rwidth=1.0,\
             color=None, edgecolor="#84c1a3", linewidth=1, linestyle="solid",\
             bottom=None, cumulative=False, normed=False, align="mid", orientation="vertical")

    pad.hist(x=xData, bins=xBinning, weights=y4_PT_0_weights+y4_PT_1_weights+y4_PT_2_weights+y4_PT_3_weights+y4_PT_4_weights+y4_PT_5_weights+y4_PT_6_weights+y4_PT_7_weights+y4_PT_8_weights+y4_PT_9_weights,\
             label="$bg\_dip\_800\_1200$", histtype="step", rwidth=1.0,\
             color=None, edgecolor="#89a8a0", linewidth=1, linestyle="solid",\
             bottom=None, cumulative=False, normed=False, align="mid", orientation="vertical")

    pad.hist(x=xData, bins=xBinning, weights=y4_PT_0_weights+y4_PT_1_weights+y4_PT_2_weights+y4_PT_3_weights+y4_PT_4_weights+y4_PT_5_weights+y4_PT_6_weights+y4_PT_7_weights+y4_PT_8_weights,\
             label="$bg\_dip\_600\_800$", histtype="step", rwidth=1.0,\
             color=None, edgecolor="#829e8c", linewidth=1, linestyle="solid",\
             bottom=None, cumulative=False, normed=False, align="mid", orientation="vertical")

    pad.hist(x=xData, bins=xBinning, weights=y4_PT_0_weights+y4_PT_1_weights+y4_PT_2_weights+y4_PT_3_weights+y4_PT_4_weights+y4_PT_5_weights+y4_PT_6_weights+y4_PT_7_weights,\
             label="$bg\_dip\_400\_600$", histtype="step", rwidth=1.0,\
             color=None, edgecolor="#adbcc6", linewidth=1, linestyle="solid",\
             bottom=None, cumulative=False, normed=False, align="mid", orientation="vertical")

    pad.hist(x=xData, bins=xBinning, weights=y4_PT_0_weights+y4_PT_1_weights+y4_PT_2_weights+y4_PT_3_weights+y4_PT_4_weights+y4_PT_5_weights+y4_PT_6_weights,\
             label="$bg\_dip\_200\_400$", histtype="step", rwidth=1.0,\
             color=None, edgecolor="#7a8e99", linewidth=1, linestyle="solid",\
             bottom=None, cumulative=False, normed=False, align="mid", orientation="vertical")

    pad.hist(x=xData, bins=xBinning, weights=y4_PT_0_weights+y4_PT_1_weights+y4_PT_2_weights+y4_PT_3_weights+y4_PT_4_weights+y4_PT_5_weights,\
             label="$bg\_dip\_100\_200$", histtype="step", rwidth=1.0,\
             color=None, edgecolor="#758991", linewidth=1, linestyle="solid",\
             bottom=None, cumulative=False, normed=False, align="mid", orientation="vertical")

    pad.hist(x=xData, bins=xBinning, weights=y4_PT_0_weights+y4_PT_1_weights+y4_PT_2_weights+y4_PT_3_weights+y4_PT_4_weights,\
             label="$bg\_dip\_0\_100$", histtype="step", rwidth=1.0,\
             color=None, edgecolor="#688296", linewidth=1, linestyle="solid",\
             bottom=None, cumulative=False, normed=False, align="mid", orientation="vertical")

    pad.hist(x=xData, bins=xBinning, weights=y4_PT_0_weights+y4_PT_1_weights+y4_PT_2_weights+y4_PT_3_weights,\
             label="$signal\_2pt4TeVL$", histtype="step", rwidth=1.0,\
             color=None, edgecolor="#6d7a84", linewidth=1, linestyle="solid",\
             bottom=None, cumulative=False, normed=False, align="mid", orientation="vertical")

    pad.hist(x=xData, bins=xBinning, weights=y4_PT_0_weights+y4_PT_1_weights+y4_PT_2_weights,\
             label="$signal\_2pt2TeVL$", histtype="step", rwidth=1.0,\
             color=None, edgecolor="#7c99d1", linewidth=1, linestyle="solid",\
             bottom=None, cumulative=False, normed=False, align="mid", orientation="vertical")

    pad.hist(x=xData, bins=xBinning, weights=y4_PT_0_weights+y4_PT_1_weights,\
             label="$signal\_2TeVL$", histtype="step", rwidth=1.0,\
             color=None, edgecolor="#7f7f9b", linewidth=1, linestyle="solid",\
             bottom=None, cumulative=False, normed=False, align="mid", orientation="vertical")

    pad.hist(x=xData, bins=xBinning, weights=y4_PT_0_weights,\
             label="$signal\_1pt8TeVL$", histtype="step", rwidth=1.0,\
             color=None, edgecolor="#aaa5bf", linewidth=1, linestyle="solid",\
             bottom=None, cumulative=False, normed=False, align="mid", orientation="vertical")


    # Axis
    plt.rc('text',usetex=False)
    plt.xlabel(r"p_{T} [ j_{2} ]   ( GeV ) ",\
               fontsize=16,color="black")
    plt.ylabel(r"$\mathrm{Events}$ $(\mathcal{L}_{\mathrm{int}} = 40.0\ \mathrm{fb}^{-1})$ ",\
               fontsize=16,color="black")

    # Boundary of y-axis
    ymax=(y4_PT_0_weights+y4_PT_1_weights+y4_PT_2_weights+y4_PT_3_weights+y4_PT_4_weights+y4_PT_5_weights+y4_PT_6_weights+y4_PT_7_weights+y4_PT_8_weights+y4_PT_9_weights+y4_PT_10_weights+y4_PT_11_weights+y4_PT_12_weights+y4_PT_13_weights+y4_PT_14_weights+y4_PT_15_weights+y4_PT_16_weights+y4_PT_17_weights+y4_PT_18_weights+y4_PT_19_weights).max()*1.1
    ymin=0 # linear scale
    #ymin=min([x for x in (y4_PT_0_weights+y4_PT_1_weights+y4_PT_2_weights+y4_PT_3_weights+y4_PT_4_weights+y4_PT_5_weights+y4_PT_6_weights+y4_PT_7_weights+y4_PT_8_weights+y4_PT_9_weights+y4_PT_10_weights+y4_PT_11_weights+y4_PT_12_weights+y4_PT_13_weights+y4_PT_14_weights+y4_PT_15_weights+y4_PT_16_weights+y4_PT_17_weights+y4_PT_18_weights+y4_PT_19_weights) if x])/100. # log scale
    plt.gca().set_ylim(ymin,ymax)

    # Log/Linear scale for X-axis
    plt.gca().set_xscale("linear")
    #plt.gca().set_xscale("log",nonposx="clip")

    # Log/Linear scale for Y-axis
    plt.gca().set_yscale("linear")
    #plt.gca().set_yscale("log",nonposy="clip")

    # Legend
    plt.legend(bbox_to_anchor=(1.05,1), loc=2, borderaxespad=0.)

    # Saving the image
    plt.savefig('../../HTML/MadAnalysis5job_0/selection_3.png')
    plt.savefig('../../PDF/MadAnalysis5job_0/selection_3.png')
    plt.savefig('../../DVI/MadAnalysis5job_0/selection_3.eps')

# Running!
if __name__ == '__main__':
    selection_3()
